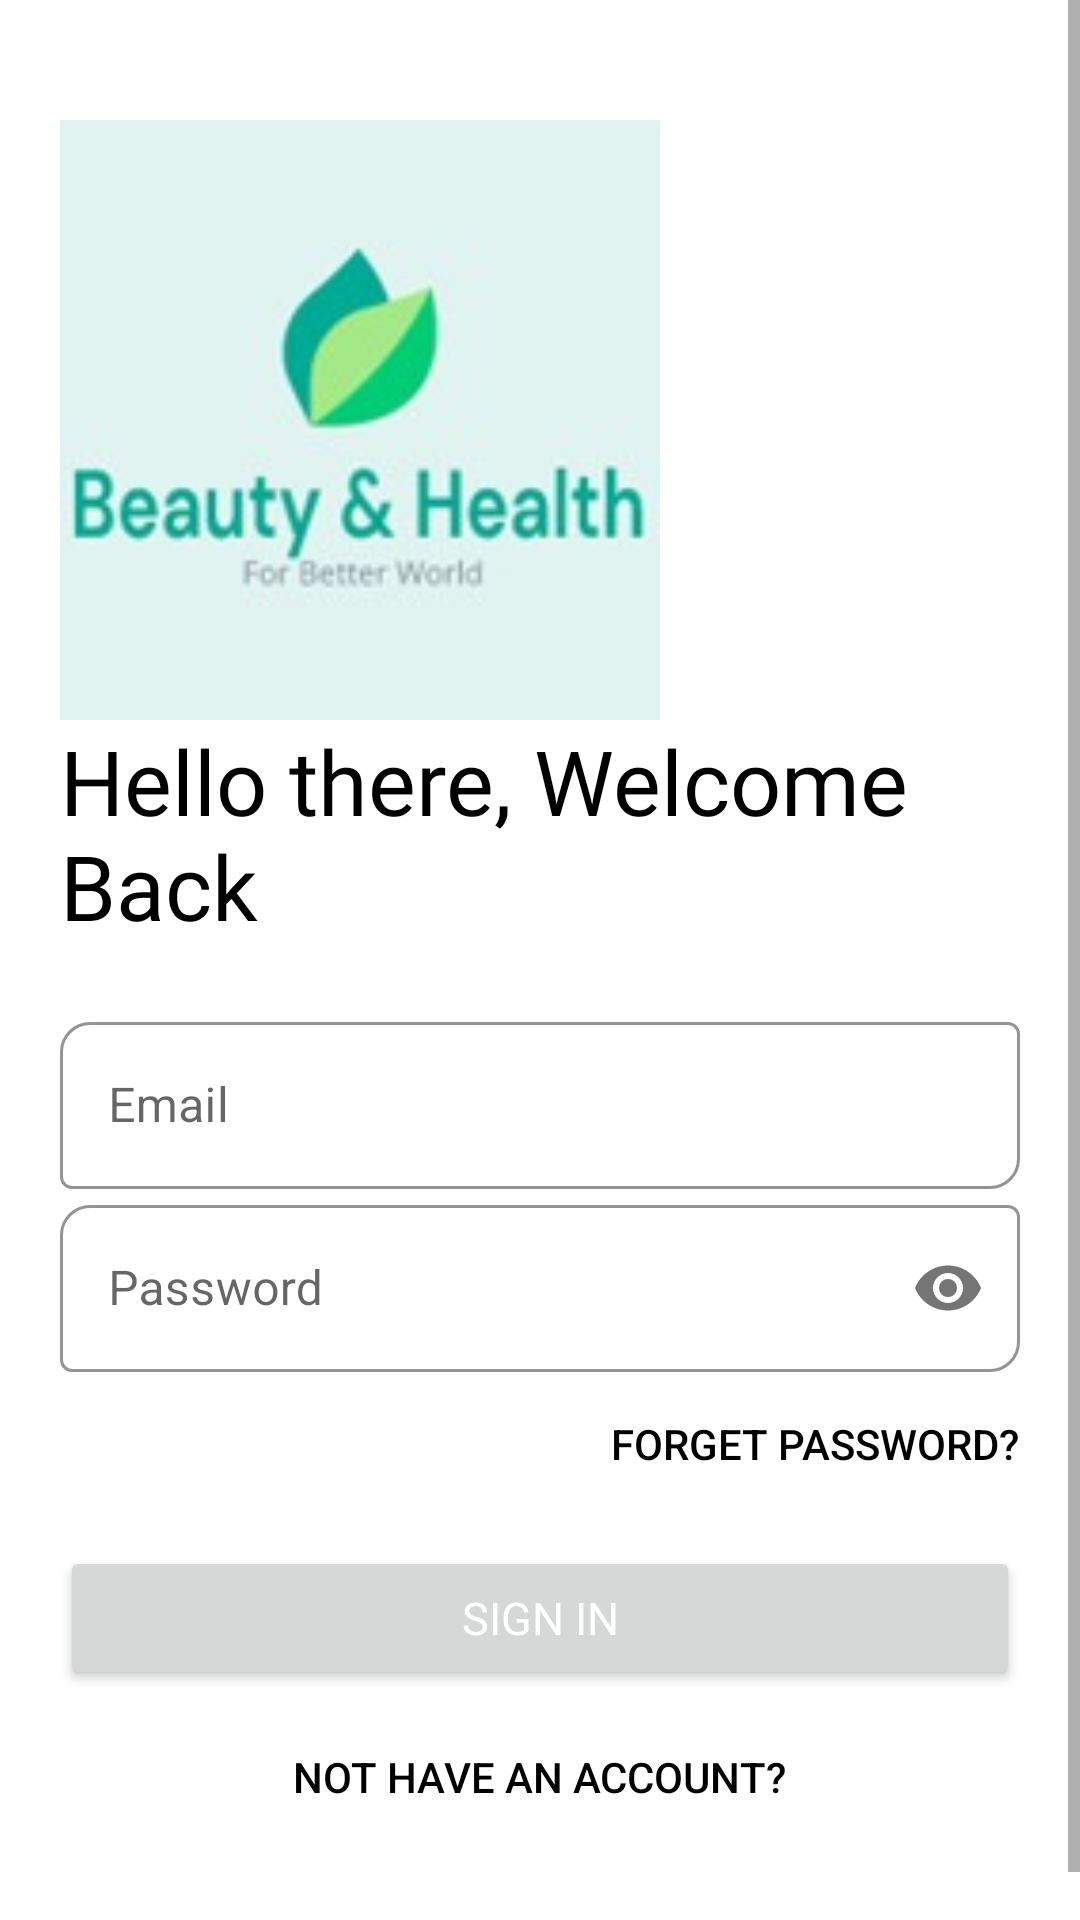

Android layout source for this screen:
<!-- AndroidManifest.xml: application theme Theme.BeautyHealthService -->
<!-- res/layout/activity_login.xml -->
<?xml version="1.0" encoding="utf-8"?>
<ScrollView xmlns:android="http://schemas.android.com/apk/res/android"
    android:layout_width="match_parent"
    android:layout_height="match_parent"
    android:fillViewport="true">
    <LinearLayout xmlns:android="http://schemas.android.com/apk/res/android"
        xmlns:app="http://schemas.android.com/apk/res-auto"
        xmlns:tools="http://schemas.android.com/tools"
        android:layout_width="match_parent"
        android:layout_height="match_parent"
        tools:context=".Login"
        android:orientation="vertical"
        android:background="#ffff"
        android:padding="20dp">

        <ImageView
            android:id="@+id/logoImage"
            android:layout_width="200dp"
            android:layout_height="200dp"
            android:layout_marginTop="20dp"
            android:src="@drawable/app_logo"/>

        <TextView
            android:id="@+id/logo_name"
            android:layout_width="wrap_content"
            android:layout_height="wrap_content"
            android:fontFamily="@font/bungee"
            android:text="Hello there, Welcome Back"
            android:textSize="30sp"
            android:textColor="#000"/>

        <LinearLayout
            android:layout_width="match_parent"
            android:layout_height="wrap_content"
            android:layout_marginTop="20dp"
            android:layout_marginBottom="20dp"
            android:orientation="vertical">

            <com.google.android.material.textfield.TextInputLayout
                android:layout_width="match_parent"
                android:layout_height="wrap_content"
                android:id="@+id/txt_email"
                android:hint="Email"
                app:boxStrokeColor="@color/black"
                app:hintTextColor="@color/black"
                app:boxCornerRadiusBottomEnd="10dp"
                app:boxCornerRadiusTopStart="10dp"
                style="@style/Widget.MaterialComponents.TextInputLayout.OutlinedBox">

                <com.google.android.material.textfield.TextInputEditText
                    android:id="@+id/email"
                    app:boxStrokeColor="@color/black"
                    android:singleLine="true"

                    android:layout_width="match_parent"
                    android:layout_height="wrap_content"
                    />

            </com.google.android.material.textfield.TextInputLayout>

            <com.google.android.material.textfield.TextInputLayout
                android:layout_width="match_parent"
                android:layout_height="wrap_content"
                android:id="@+id/txt_password"
                android:hint="Password"
                app:boxStrokeColor="@color/black"
                app:hintTextColor="@color/black"
                app:passwordToggleEnabled="true"
                app:boxCornerRadiusBottomEnd="10dp"
                app:boxCornerRadiusTopStart="10dp"
                style="@style/Widget.MaterialComponents.TextInputLayout.OutlinedBox">

                <com.google.android.material.textfield.TextInputEditText
                    android:id="@+id/passwordl"
                    android:singleLine="true"
                    app:boxStrokeColor="@color/black"
                    android:layout_width="match_parent"
                    android:layout_height="wrap_content"
                    android:inputType="textPassword" />


            </com.google.android.material.textfield.TextInputLayout>


            <Button
                android:id="@+id/btn_recover"
                android:layout_width="wrap_content"
                android:layout_height="wrap_content"
                android:layout_gravity="right"
                android:background="#00000000"
                android:elevation="0dp"
                android:text="Forget Password?"
                android:textColor="#000" />

            <Button
                android:id="@+id/btn_signin"
                android:layout_width="match_parent"
                android:layout_height="wrap_content"
                android:layout_marginTop="10dp"
                android:layout_marginBottom="5dp"

                android:text="Sign In"
                android:textSize="15dp"
                android:fontFamily="@font/bungee"
                android:textColor="#fff" />

            <Button
                android:id="@+id/btn_register"
                android:layout_width="wrap_content"
                android:layout_height="wrap_content"
                android:layout_gravity="center"
                android:background="#00000000"
                android:elevation="0dp"
                android:text="Not have an account?"
                android:textColor="#000" />

        </LinearLayout>

    </LinearLayout>
</ScrollView>
<!-- resources referenced by this layout -->
<resources>
  <color name="black">#FF000000</color>
  <!-- drawable app_logo: jpeg bitmap (drawable, 4986 bytes) -->
  <style name="Theme.BeautyHealthService" parent="Theme.MaterialComponents.DayNight.DarkActionBar">
          
          <item name="colorPrimary">@color/purple_500</item>
          <item name="colorPrimaryVariant">@color/purple_700</item>
          <item name="colorOnPrimary">@color/white</item>
          
          <item name="colorSecondary">@color/teal_200</item>
          <item name="colorSecondaryVariant">@color/teal_700</item>
          <item name="colorOnSecondary">@color/black</item>
          
          <item name="android:statusBarColor" tools:targetApi="l">?attr/colorPrimaryVariant</item>
          
      </style>
  <color name="purple_500">#00AD98</color>
  <color name="purple_700">#00AD98</color>
  <color name="white">#FFFFFFFF</color>
  <color name="teal_200">#FF03DAC5</color>
  <color name="teal_700">#FF018786</color>
</resources>
